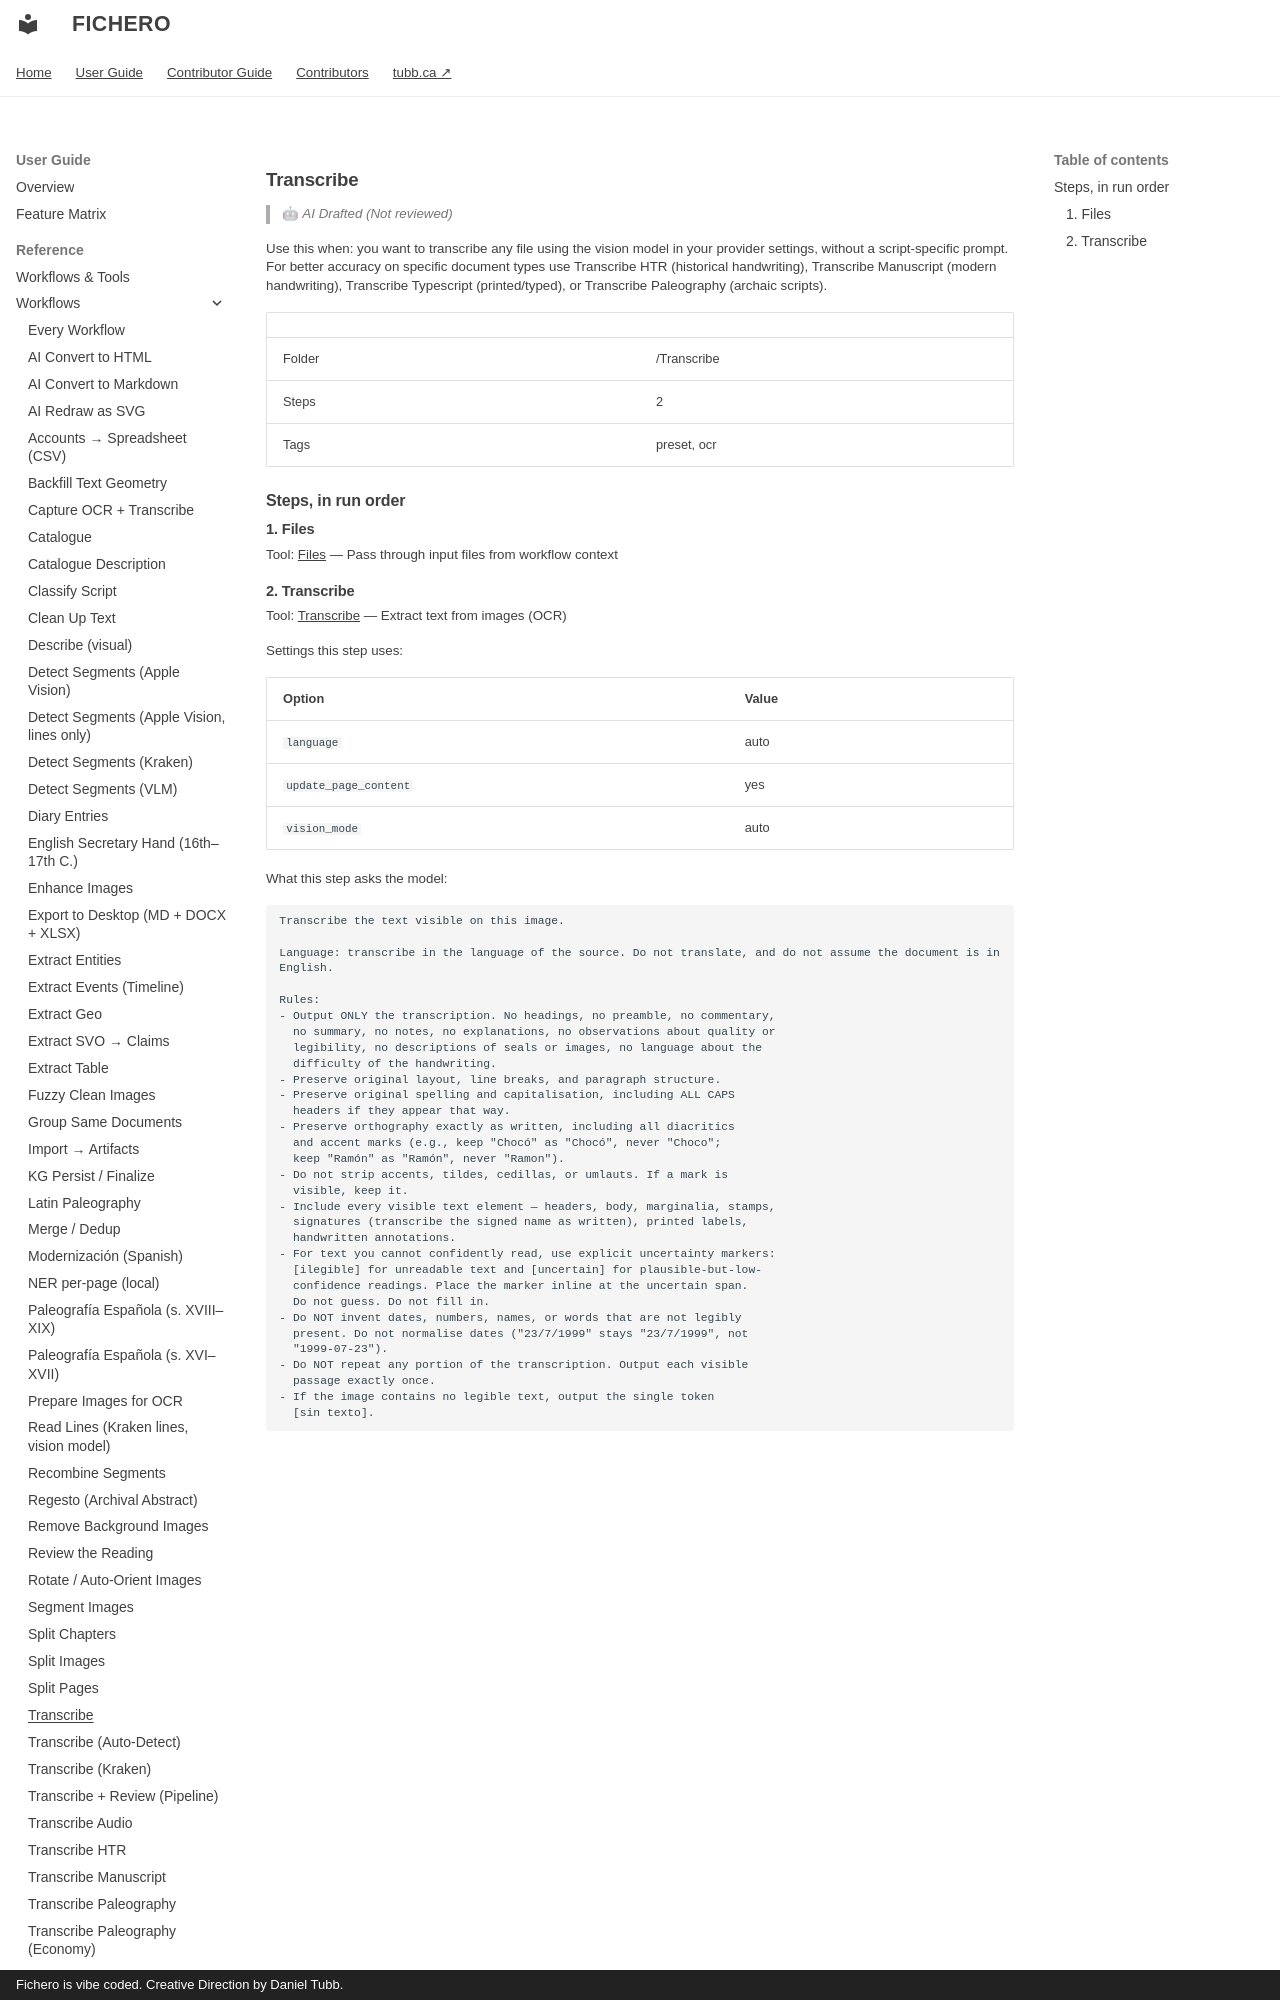

repository: dtubb/fichero · page: reference_manual/tool_references/workflows/transcribe/index.html · generator: mkdocs · copyright: Fichero is vibe coded. Creative Direction by Daniel Tubb.

<!-- GENERATED by scripts/generate_capability_reference.py — do not edit by hand. -->

# Transcribe

> 🤖 *AI Drafted (Not reviewed)*

Use this when: you want to transcribe any file using the vision model in your provider settings, without a script-specific prompt. For better accuracy on specific document types use Transcribe HTR (historical handwriting), Transcribe Manuscript (modern handwriting), Transcribe Typescript (printed/typed), or Transcribe Paleography (archaic scripts).

| | |
| --- | --- |
| Folder | /Transcribe |
| Steps | 2 |
| Tags | preset, ocr |

## Steps, in run order

### 1. Files

Tool: [Files](../tools/files.md) — Pass through input files from workflow context
